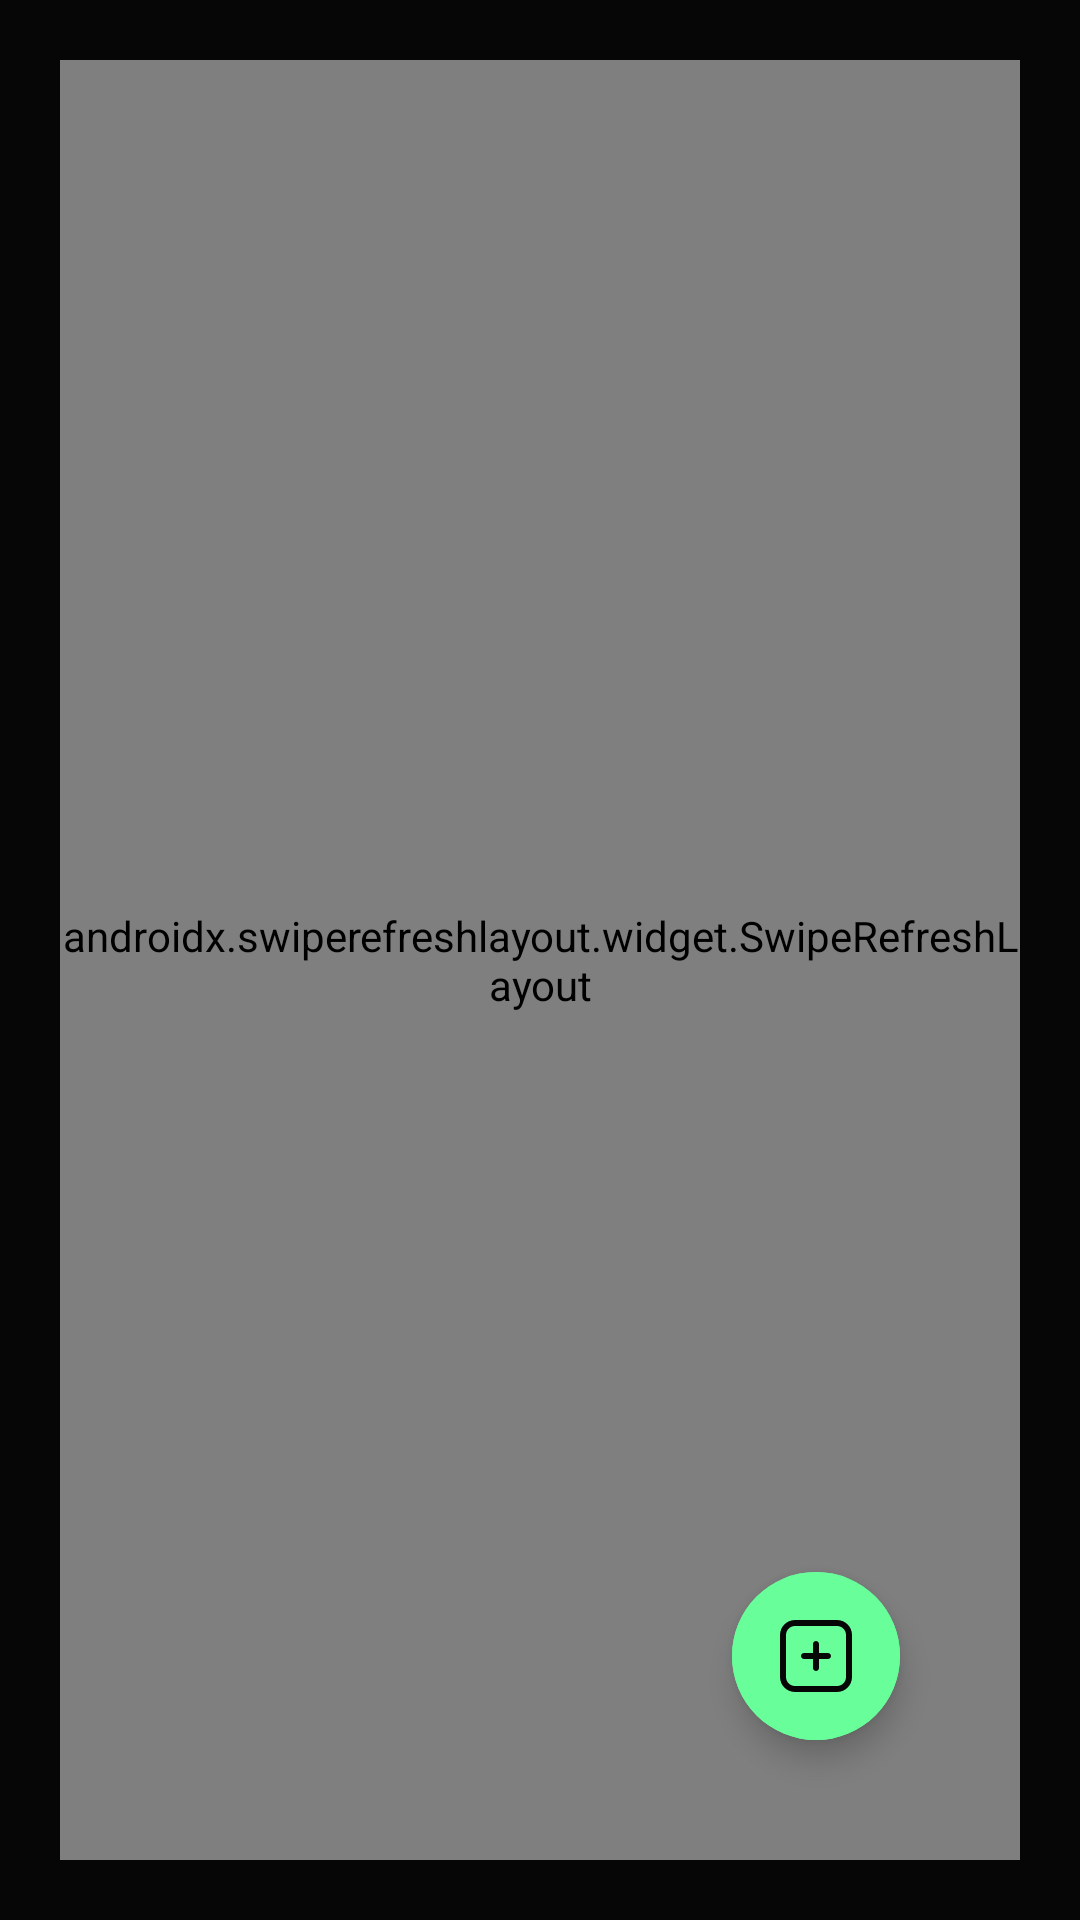

This screen was rendered from an Android layout file. Write that file and the resources it references.
<!-- AndroidManifest.xml: application theme Theme.Socialize -->
<!-- res/layout/fragment_posts.xml -->
<?xml version="1.0" encoding="utf-8"?>
<androidx.constraintlayout.widget.ConstraintLayout xmlns:android="http://schemas.android.com/apk/res/android"
    xmlns:app="http://schemas.android.com/apk/res-auto"
    xmlns:tools="http://schemas.android.com/tools"
    android:layout_width="match_parent"
    android:layout_height="match_parent"
    android:background="@color/black"
    android:padding="20dp"
    tools:context=".fragments.PostsFragment">

    <androidx.swiperefreshlayout.widget.SwipeRefreshLayout
        android:id="@+id/swipeRefreshLayout"
        android:layout_width="match_parent"
        android:layout_height="match_parent">

        <androidx.recyclerview.widget.RecyclerView
            android:id="@+id/recyclerView"
            android:layout_width="match_parent"
            android:layout_height="match_parent"
            app:layout_constraintBottom_toBottomOf="parent"
            app:layout_constraintEnd_toEndOf="parent"
            app:layout_constraintHorizontal_bias="0.5"
            app:layout_constraintStart_toStartOf="parent"
            app:layout_constraintTop_toTopOf="parent"
            app:layout_constraintVertical_bias="0.5"
            tools:listitem="@layout/post_item" />

    </androidx.swiperefreshlayout.widget.SwipeRefreshLayout>

    <com.google.android.material.floatingactionbutton.ExtendedFloatingActionButton
        android:id="@+id/btnAddPost"
        android:layout_width="wrap_content"
        android:layout_height="wrap_content"
        android:layout_marginEnd="40dp"
        android:layout_marginBottom="40dp"
        android:backgroundTint="@color/buttonColor"
        app:icon="@drawable/plus"
        app:iconTint="@color/black"
        app:layout_constraintBottom_toBottomOf="parent"
        app:layout_constraintEnd_toEndOf="parent" />


</androidx.constraintlayout.widget.ConstraintLayout>
<!-- res/layout/post_item.xml (included above) -->
<?xml version="1.0" encoding="utf-8"?>
<androidx.cardview.widget.CardView xmlns:android="http://schemas.android.com/apk/res/android"
    xmlns:app="http://schemas.android.com/apk/res-auto"
    xmlns:tools="http://schemas.android.com/tools"
    android:layout_width="match_parent"
    android:layout_height="wrap_content"
    android:layout_marginBottom="10dp"
    app:cardElevation="20dp"
    app:cardCornerRadius="20dp"
    app:cardBackgroundColor="@color/matteBlack">

    <androidx.constraintlayout.widget.ConstraintLayout
        android:id="@+id/clayout"
        android:layout_width="match_parent"
        android:layout_height="match_parent"
        android:padding="10dp">

        <com.google.android.material.imageview.ShapeableImageView
            android:id="@+id/ivProfilePicture"
            android:layout_width="50dp"
            android:layout_height="50dp"
            android:src="@drawable/account"
            android:tint="@color/white"
            tools:layout_editor_absoluteX="16dp"
            tools:layout_editor_absoluteY="38dp"
            app:layout_constraintStart_toStartOf="parent"
            app:layout_constraintTop_toTopOf="parent"/>

        <TextView
            android:id="@+id/tvPostedBy"
            android:layout_width="0dp"
            android:layout_height="wrap_content"
            android:textColor="@color/white"
            android:text="@string/posted_by"
            android:textSize="14sp"
            android:textAlignment="textStart"
            app:layout_constraintStart_toEndOf="@id/ivProfilePicture"
            app:layout_constraintTop_toTopOf="@id/ivProfilePicture"
            app:layout_constraintEnd_toEndOf="parent"
            android:layout_marginStart="8dp"
            android:layout_marginEnd="8dp"/>

        <TextView
            android:id="@+id/tvPostedAt"
            android:layout_width="0dp"
            android:layout_height="wrap_content"
            android:textColor="@color/hintColor"
            android:textSize="12sp"
            android:text="@string/posted_at"
            android:layout_marginTop="4dp"
            app:layout_constraintStart_toStartOf="@id/tvPostedBy"
            app:layout_constraintEnd_toEndOf="@id/tvPostedBy"
            app:layout_constraintTop_toBottomOf="@id/tvPostedBy"/>

        <TextView
            android:id="@+id/tvPost"
            android:layout_width="match_parent"
            android:layout_height="wrap_content"
            android:layout_marginTop="4dp"
            android:text="@string/post"
            android:padding="5dp"
            android:textColor="@color/white"
            android:textSize="15sp"
            app:layout_constraintTop_toBottomOf="@id/ivProfilePicture"
            app:layout_constraintStart_toStartOf="parent"
            app:layout_constraintEnd_toEndOf="parent"/>

        <ImageView
            android:id="@+id/ivLike"
            android:layout_width="wrap_content"
            android:layout_height="wrap_content"
            android:layout_marginTop="4dp"
            android:src="@drawable/heart"
            android:layout_marginStart="10dp"
            app:layout_constraintStart_toStartOf="parent"
            app:layout_constraintTop_toBottomOf="@id/tvPost" />

        <com.google.android.material.imageview.ShapeableImageView
            android:id="@+id/btnShare"
            android:layout_width="wrap_content"
            android:layout_height="wrap_content"
            android:src="@drawable/share"
            android:tint="@color/white"
            android:layout_marginStart="14dp"
            app:layout_constraintStart_toEndOf="@id/ivLike"
            app:layout_constraintBottom_toBottomOf="@id/ivLike"
            app:layout_constraintTop_toTopOf="@id/ivLike"/>

        <TextView
            android:id="@+id/tvLikeCount"
            android:layout_width="wrap_content"
            android:layout_height="wrap_content"
            android:text="@string/like_count"
            android:textColor="@color/white"
            android:textSize="12sp"
            app:layout_constraintEnd_toEndOf="@+id/ivLike"
            app:layout_constraintStart_toStartOf="@+id/ivLike"
            app:layout_constraintTop_toBottomOf="@+id/ivLike" />
    </androidx.constraintlayout.widget.ConstraintLayout>

</androidx.cardview.widget.CardView>
<!-- resources referenced by this layout -->
<resources>
  <color name="black">#060606</color>
  <color name="buttonColor">#68FE9A</color>
  <color name="hintColor">#BDBDBD</color>
  <color name="matteBlack">#24272C</color>
  <color name="white">#FEFAF1</color>
  <!-- drawable account (drawable) -->
  <vector android:height="16dp" android:viewportHeight="24"
      android:viewportWidth="24" android:width="16dp" xmlns:android="http://schemas.android.com/apk/res/android">
      <path android:fillColor="#FF000000" android:pathData="M16.043,14H7.957A4.963,4.963 0,0 0,3 18.957V24H21V18.957A4.963,4.963 0,0 0,16.043 14Z"/>
      <path android:fillColor="#FF000000" android:pathData="M12,6m-6,0a6,6 0,1 1,12 0a6,6 0,1 1,-12 0"/>
  </vector>
  <!-- drawable heart (drawable) -->
  <vector android:height="20dp" android:viewportHeight="24"
      android:viewportWidth="24" android:width="20dp" xmlns:android="http://schemas.android.com/apk/res/android">
      <path android:fillColor="@color/white" android:pathData="M17.5,1.917a6.4,6.4 0,0 0,-5.5 3.3,6.4 6.4,0 0,0 -5.5,-3.3A6.8,6.8 0,0 0,0 8.967c0,4.547 4.786,9.513 8.8,12.88a4.974,4.974 0,0 0,6.4 0C19.214,18.48 24,13.514 24,8.967A6.8,6.8 0,0 0,17.5 1.917Z"/>
  </vector>
  <!-- drawable plus (drawable) -->
  <vector android:height="16dp" android:viewportHeight="24"
      android:viewportWidth="24" android:width="16dp" xmlns:android="http://schemas.android.com/apk/res/android">
      <path android:fillColor="#FF000000" android:pathData="M17,12c0,0.553 -0.448,1 -1,1h-3v3c0,0.553 -0.448,1 -1,1s-1,-0.447 -1,-1v-3h-3c-0.552,0 -1,-0.447 -1,-1s0.448,-1 1,-1h3v-3c0,-0.553 0.448,-1 1,-1s1,0.447 1,1v3h3c0.552,0 1,0.447 1,1ZM24,5v14c0,2.757 -2.243,5 -5,5L5,24c-2.757,0 -5,-2.243 -5,-5L0,5C0,2.243 2.243,0 5,0h14c2.757,0 5,2.243 5,5ZM22,5c0,-1.654 -1.346,-3 -3,-3L5,2c-1.654,0 -3,1.346 -3,3v14c0,1.654 1.346,3 3,3h14c1.654,0 3,-1.346 3,-3L22,5Z"/>
  </vector>
  <!-- drawable share (drawable) -->
  <vector android:height="20dp" android:viewportHeight="24"
      android:viewportWidth="24" android:width="20dp" xmlns:android="http://schemas.android.com/apk/res/android">
      <path android:fillColor="#FF000000" android:pathData="M19.333,14.667a4.66,4.66 0,0 0,-3.839 2.024L8.985,13.752a4.574,4.574 0,0 0,0.005 -3.488l6.5,-2.954a4.66,4.66 0,1 0,-0.827 -2.643,4.633 4.633,0 0,0 0.08,0.786L7.833,8.593a4.668,4.668 0,1 0,-0.015 6.827l6.928,3.128a4.736,4.736 0,0 0,-0.079 0.785,4.667 4.667,0 1,0 4.666,-4.666ZM19.333,2a2.667,2.667 0,1 1,-2.666 2.667A2.669,2.669 0,0 1,19.333 2ZM4.667,14.667A2.667,2.667 0,1 1,7.333 12,2.67 2.67,0 0,1 4.667,14.667ZM19.333,22A2.667,2.667 0,1 1,22 19.333,2.669 2.669,0 0,1 19.333,22Z"/>
  </vector>
  <string name="like_count">COUNT</string>
  <string name="post">Post</string>
  <string name="posted_at">Posted at</string>
  <string name="posted_by">Posted by</string>
  <style name="Theme.Socialize" parent="Theme.MaterialComponents.DayNight.DarkActionBar">
          
          <item name="colorPrimary">@color/purple_500</item>
          <item name="colorPrimaryVariant">@color/purple_700</item>
          <item name="colorOnPrimary">@color/white</item>
          
          <item name="colorSecondary">@color/teal_200</item>
          <item name="colorSecondaryVariant">@color/teal_700</item>
          <item name="colorOnSecondary">@color/black</item>
          
          <item name="android:statusBarColor">@color/white</item>
          
          <item name="android:windowLightStatusBar">true</item>
      </style>
  <color name="purple_500">#FF6200EE</color>
  <color name="purple_700">#FF3700B3</color>
  <color name="teal_200">#FF03DAC5</color>
  <color name="teal_700">#FF018786</color>
</resources>
